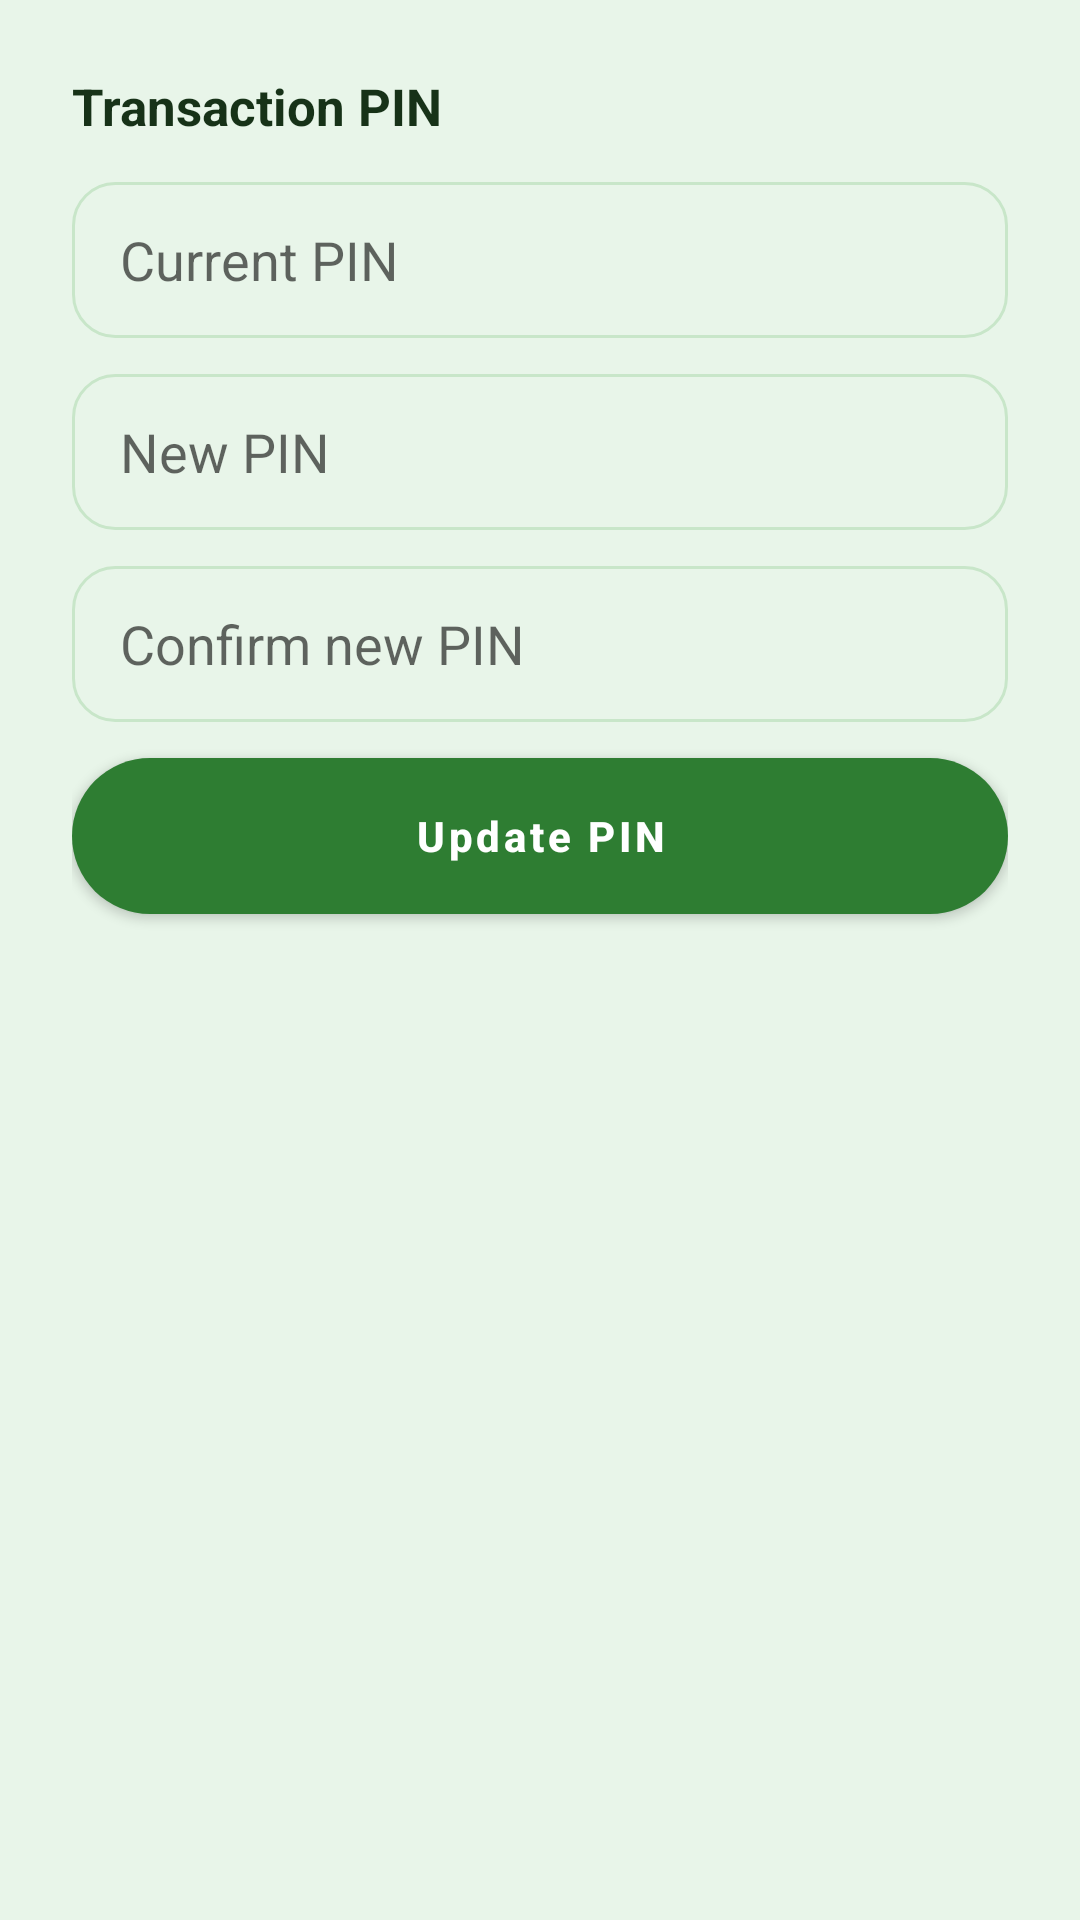

The Android layout XML behind this screen, and the referenced resources:
<!-- AndroidManifest.xml: application theme Theme.Zumar -->
<!-- res/layout/dialog_pin_change.xml -->
<?xml version="1.0" encoding="utf-8"?>
<LinearLayout xmlns:android="http://schemas.android.com/apk/res/android" android:layout_width="match_parent" android:layout_height="wrap_content" android:orientation="vertical" android:padding="24dp">
    <TextView android:layout_width="wrap_content" android:layout_height="wrap_content" android:text="Transaction PIN" android:textColor="@color/text_dark" android:textSize="17sp" android:textStyle="bold" android:layout_marginBottom="14dp" />
    <EditText android:id="@+id/pcCurrent" style="@style/RegField" android:hint="Current PIN" android:inputType="numberPassword" android:maxLength="4" />
    <EditText android:id="@+id/pcNew" style="@style/RegField" android:hint="New PIN" android:inputType="numberPassword" android:maxLength="4" />
    <EditText android:id="@+id/pcConfirm" style="@style/RegField" android:hint="Confirm new PIN" android:inputType="numberPassword" android:maxLength="4" />
    <TextView android:id="@+id/pcError" android:layout_width="match_parent" android:layout_height="wrap_content" android:textColor="@color/error_red" android:textSize="12sp" android:layout_marginBottom="8dp" android:visibility="gone" />
    <Button android:id="@+id/btnUpdatePin" android:layout_width="match_parent" android:layout_height="52dp" android:background="@drawable/bg_button_primary" android:text="Update PIN" android:textColor="@color/white" android:textAllCaps="false" android:textStyle="bold" android:elevation="0dp" />
</LinearLayout>
<!-- resources referenced by this layout -->
<resources>
  <color name="error_red">#D32F2F</color>
  <color name="text_dark">#173218</color>
  <color name="white">#FFFFFF</color>
  <!-- drawable bg_button_primary (drawable) -->
  <?xml version="1.0" encoding="utf-8"?>
  <shape xmlns:android="http://schemas.android.com/apk/res/android" android:shape="rectangle">
      <solid android:color="@color/green_medium" />
      <corners android:radius="28dp" />
  </shape>
  <style name="RegField">
          <item name="android:layout_width">match_parent</item>
          <item name="android:layout_height">52dp</item>
          <item name="android:background">@drawable/bg_input_field</item>
          <item name="android:paddingHorizontal">16dp</item>
          <item name="android:layout_marginBottom">12dp</item>
          <item name="android:textColor">@color/text_dark</item>
      </style>
  <style name="Theme.Zumar" parent="Theme.MaterialComponents.DayNight.NoActionBar">
          <item name="colorPrimary">@color/green_primary</item>
          <item name="colorPrimaryDark">@color/green_dark</item>
          <item name="colorAccent">@color/lime_accent</item>
          <item name="android:statusBarColor">@color/green_dark</item>
          <item name="android:windowBackground">@color/green_pale</item>
      </style>
  <color name="green_medium">#43A047</color>
  <!-- drawable bg_input_field (drawable) -->
  <?xml version="1.0" encoding="utf-8"?>
  <shape xmlns:android="http://schemas.android.com/apk/res/android" android:shape="rectangle">
      <solid android:color="@color/green_pale" />
      <corners android:radius="14dp" />
      <stroke android:width="1dp" android:color="@color/card_border" />
  </shape>
  <color name="green_primary">#2E7D32</color>
  <color name="green_dark">#1B5E20</color>
  <color name="lime_accent">#9CCC65</color>
  <color name="green_pale">#E8F5E9</color>
  <color name="card_border">#C8E6C9</color>
</resources>
